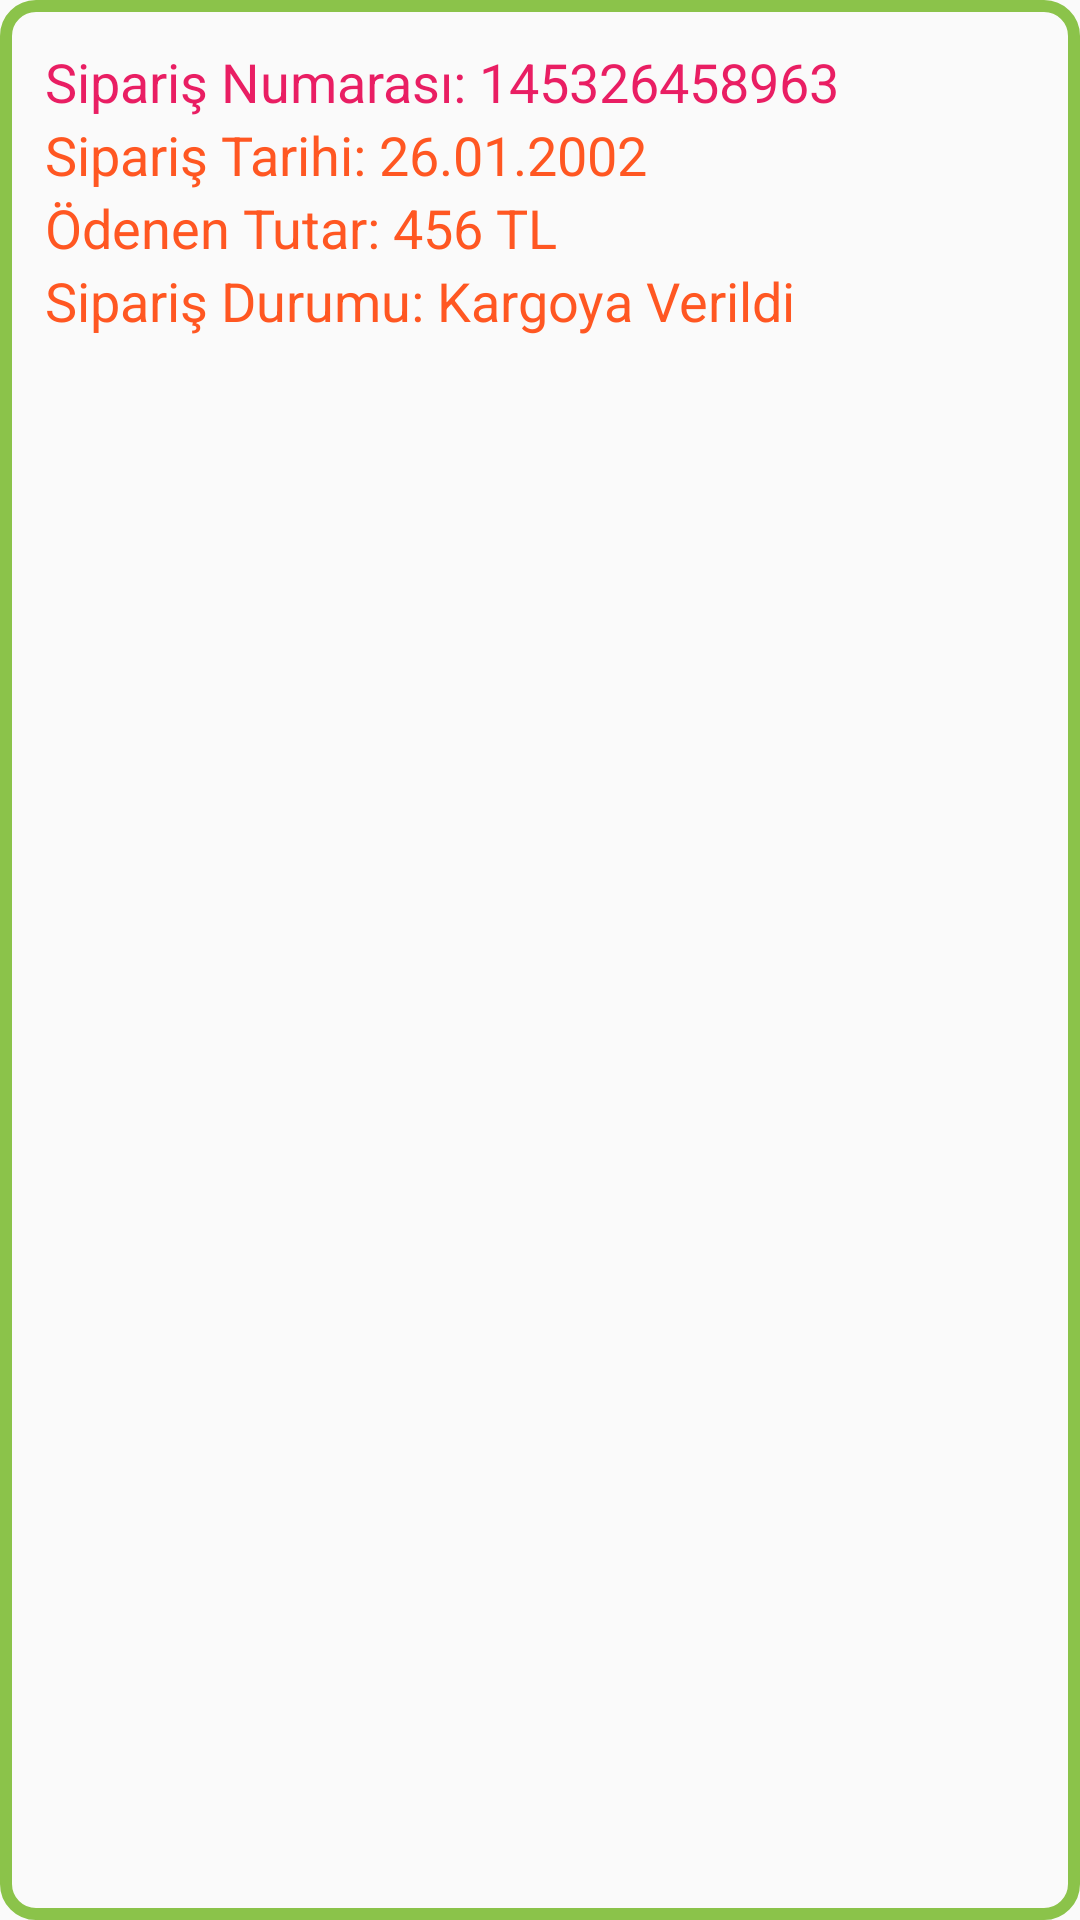

Reconstruct the res/layout file that produces this screen, plus the resources it refers to.
<!-- AndroidManifest.xml: application theme AppTheme -->
<!-- res/layout/siparisitem.xml -->
<?xml version="1.0" encoding="utf-8"?>
<LinearLayout
    xmlns:android="http://schemas.android.com/apk/res/android"
    xmlns:tools="http://schemas.android.com/tools"
    android:layout_width="match_parent"
    android:layout_height="wrap_content"
    android:background="@drawable/siparisitemborder"
    android:padding="15dp"
    android:orientation="vertical"
    android:layout_marginHorizontal="10dp"
    android:layout_marginVertical="5dp">
        <TextView
            android:id="@+id/siparisno"
            android:layout_width="match_parent"
            android:layout_height="wrap_content"
            android:text="Sipariş Numarası: 145326458963"
            android:textSize="18sp"
            android:textColor="#E91E63"/>
        <TextView
            android:id="@+id/siparistarihi"
            android:layout_width="match_parent"
            android:layout_height="wrap_content"
            android:text="Sipariş Tarihi: 26.01.2002"
            android:textSize="18sp"
            android:textColor="#FF5722" />
        <TextView
            android:id="@+id/toplamtutar"
            android:layout_width="match_parent"
            android:layout_height="wrap_content"
            android:text="Ödenen Tutar: 456 TL"
            android:textSize="18sp"
            android:textColor="#FF5722"/>
        <TextView
            android:id="@+id/siparisdurumu"
            android:layout_width="match_parent"
            android:layout_height="wrap_content"
            android:text="Sipariş Durumu: Kargoya Verildi"
            android:textSize="18sp"
            android:textColor="#FF5722"/>
</LinearLayout>
<!-- resources referenced by this layout -->
<resources>
  <!-- drawable siparisitemborder (drawable) -->
  <?xml version="1.0" encoding="utf-8"?>
  <shape xmlns:android="http://schemas.android.com/apk/res/android"
      android:shape="rectangle"
      >
      <stroke android:width="4dp"
              android:color="@color/colorPrimary"
          />
  
      <corners
          android:radius="10dp"/>
  
  
  
  </shape>
  <style name="AppTheme" parent="Theme.AppCompat.Light.NoActionBar">
          
          <item name="colorPrimary">@color/colorPrimary</item>
          <item name="colorPrimaryDark">@color/colorPrimaryDark</item>
          <item name="colorAccent">@color/colorAccent</item>
  
  
  
      </style>
  <color name="colorPrimary">#8BC34A</color>
  <color name="colorPrimaryDark">#4CAF50</color>
  <color name="colorAccent">#03A9F4</color>
</resources>
